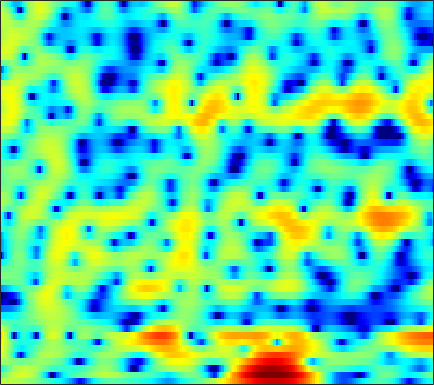

Data behind this chart, as committed beside it:
2.0973, 2.1535, 2.2013, 2.2157, 2.2046, 2.1651, 2.0871, 2.0034, 1.8563, 1.6694, 1.4504, 1.2541, 0.96132, 0.64448, 0.38795, 0.014973, -0.38094, -0.6896, -1.1208, -1.5639, -2.0166, -2.3538, -2.8009, -3.257
-1.172, -0.713, 0.04693, 0.8519, 1.42, 2.087, 2.631, 2.946, 3.237, 3.385, 3.386, 3.291, 3.033, 2.62, 2.201, 1.485, 0.5628, -0.2834, -1.663, -3.417, -5.688, -7.909, -12.09, -19.31
-5.015, -4.055, -2.615, -1.29, -0.4371, 0.5066, 1.236, 1.657, 2.078, 2.354, 2.497, 2.525, 2.463, 2.298, 2.099, 1.74, 1.28, 0.8739, 0.2645, -0.3951, -1.075, -1.562, -2.128, -2.553
1.609, 1.347, 1.01, 0.666, 0.4079, 0.0698, -0.2556, -0.4686, -0.6683, -0.755, -0.7109, -0.5967, -0.3626, -0.07826, 0.14, 0.3982, 0.6074, 0.7169, 0.8059, 0.8199, 0.7571, 0.6618, 0.4779, 0.2339
3.92, 3.159, 1.979, 0.5707, -0.6739, -2.688, -5.317, -7.901, -12.65, -16.88, -12.66, -9.282, -6.109, -3.883, -2.61, -1.274, -0.2596, 0.343, 0.9739, 1.441, 1.757, 1.901, 1.993, 1.98
4.58, 3.7, 2.409, 1.007, -0.09959, -1.633, -3.15, -4.185, -5.281, -5.852, -5.775, -5.382, -4.591, -3.687, -3.015, -2.16, -1.393, -0.8712, -0.2521, 0.2801, 0.7226, 0.9828, 1.239, 1.384
5.709, 4.585, 2.978, 1.313, 0.08845, -1.41, -2.611, -3.258, -3.784, -4.015, -4.076, -4.066, -4.025, -3.96, -3.877, -3.625, -3.159, -2.65, -1.817, -0.9089, -0.03704, 0.5242, 1.095, 1.433
6.84, 5.297, 2.785, -0.4944, -3.791, -10.77, -26.77, -13.3, -7.533, -4.945, -3.746, -3.492, -3.888, -5.248, -7.204, -12.19, -26.73, -14.12, -6.438, -2.399, 0.1748, 1.517, 2.725, 3.385
3.339, 2.421, 1.089, -0.2853, -1.262, -2.345, -2.997, -3.155, -3.044, -2.776, -2.543, -2.46, -2.498, -2.67, -2.835, -2.967, -2.784, -2.374, -1.521, -0.4804, 0.5399, 1.199, 1.882, 2.309
-0.8274, -1.16, -1.591, -1.967, -2.196, -2.41, -2.504, -2.492, -2.389, -2.207, -1.974, -1.773, -1.488, -1.183, -0.9473, -0.629, -0.2708, 0.03585, 0.4661, 0.8868, 1.278, 1.529, 1.801, 1.979
-5.483, -5.518, -5.504, -5.419, -5.3, -5.051, -4.705, -4.371, -3.848, -3.26, -2.626, -2.128, -1.474, -0.8432, -0.3849, 0.1858, 0.7034, 1.06, 1.486, 1.845, 2.132, 2.293, 2.436, 2.49
-11.28, -11.13, -10.93, -10.75, -10.56, -10.1, -9.342, -8.574, -7.331, -5.935, -4.523, -3.514, -2.26, -1.144, -0.3923, 0.5067, 1.271, 1.748, 2.269, 2.669, 2.949, 3.079, 3.144, 3.087
-17.12, -16.93, -16.92, -17.53, -18.6, -21.08, -21.91, -18.53, -13.47, -9.6, -6.612, -4.807, -2.828, -1.211, -0.2043, 0.9155, 1.835, 2.401, 3, 3.433, 3.693, 3.779, 3.742, 3.525
-31.22, -23.38, -18.59, -16.36, -15.51, -14.93, -13.89, -12.41, -9.816, -7.169, -4.885, -3.435, -1.825, -0.4748, 0.3942, 1.377, 2.188, 2.73, 3.354, 3.842, 4.154, 4.256, 4.197, 3.877
-8.876, -8.682, -7.926, -7.011, -6.338, -5.505, -4.677, -4.05, -3.242, -2.495, -1.877, -1.53, -1.188, -0.9967, -0.8776, -0.5883, -0.07298, 0.495, 1.415, 2.36, 3.184, 3.653, 4.014, 4.043
-1.363, -1.468, -1.49, -1.38, -1.268, -1.089, -0.9533, -0.9004, -0.9136, -1.111, -1.55, -2.109, -3.266, -5.163, -7.321, -11.48, -13.32, -9.727, -5.168, -2.036, 0.1497, 1.345, 2.476, 3.153
-0.07092, -0.1808, -0.2704, -0.3012, -0.3113, -0.3208, -0.3771, -0.4786, -0.7145, -1.107, -1.693, -2.284, -3.321, -4.574, -5.65, -6.866, -6.993, -6.162, -4.384, -2.5, -0.8566, 0.1536, 1.238, 2.037
-1.465, -1.45, -1.312, -1.106, -0.9338, -0.7431, -0.6177, -0.5884, -0.6626, -0.8518, -1.165, -1.458, -1.894, -2.267, -2.493, -2.66, -2.542, -2.262, -1.682, -0.9217, -0.07594, 0.5301, 1.256, 1.858
-5.702, -5.111, -3.998, -2.873, -2.115, -1.313, -0.7512, -0.4801, -0.3173, -0.367, -0.6178, -0.9098, -1.399, -1.969, -2.319, -2.621, -2.633, -2.39, -1.732, -0.8302, 0.1451, 0.8747, 1.744, 2.434
-17.74, -11.71, -7.367, -4.633, -3.163, -1.719, -0.7486, -0.2952, -0.01831, -0.117, -0.5726, -1.16, -2.336, -4.081, -5.739, -8.319, -10.08, -9.228, -6.271, -3.396, -1.112, 0.2718, 1.773, 2.894
-8.901, -7.882, -6.207, -4.526, -3.42, -2.181, -1.283, -0.843, -0.5776, -0.689, -1.161, -1.8, -3.003, -4.705, -6.423, -8.927, -10.6, -9.944, -7.238, -4.519, -2.206, -0.7332, 0.8737, 2.173
-9.547, -7.991, -6.113, -4.467, -3.433, -2.309, -1.505, -1.086, -0.7778, -0.751, -1.03, -1.429, -2.13, -2.985, -3.722, -4.549, -5.074, -5.156, -4.75, -3.875, -2.649, -1.587, -0.1642, 1.158
-8.92, -6.989, -5.028, -3.502, -2.578, -1.583, -0.8317, -0.4212, -0.0749, 0.04014, -0.1287, -0.4176, -1.117, -2.073, -2.988, -4.587, -6.504, -8.001, -9.357, -8.442, -5.914, -3.977, -1.668, 0.2297
-3.68, -3.559, -3.192, -2.701, -2.234, -1.546, -0.8059, -0.3042, 0.2306, 0.5363, 0.6149, 0.4803, 0.002014, -0.8744, -1.798, -3.573, -6.084, -8.589, -11.69, -10.35, -6.65, -4.306, -1.905, -0.09346
-2.563, -3.847, -5.428, -6.305, -5.977, -4.557, -2.793, -1.591, -0.2869, 0.6344, 1.221, 1.438, 1.52, 1.251, 0.9188, 0.3291, -0.3729, -0.8456, -1.307, -1.404, -1.199, -0.9286, -0.4715, -0.03689
-1.844, -4.323, -9.072, -15.25, -12.91, -7.251, -3.73, -1.915, -0.1643, 1.108, 1.984, 2.444, 2.848, 3.051, 3.064, 2.965, 2.721, 2.457, 2.003, 1.444, 0.7409, 0.08292, -0.9875, -2.259
1.109, 0.1003, -1.093, -1.896, -2.077, -1.829, -1.258, -0.751, -0.0538, 0.6217, 1.276, 1.756, 2.283, 2.752, 3, 3.158, 3.138, 2.97, 2.553, 1.815, 0.7356, -0.3867, -2.483, -5.576
2.195, 1.705, 1.019, 0.3517, -0.1464, -0.8097, -1.471, -1.912, -2.3, -2.291, -1.729, -1.043, 0.06338, 1.079, 1.742, 2.404, 2.788, 2.897, 2.779, 2.369, 1.645, 0.9082, -0.3232, -1.755
1.508, 1.401, 1.048, 0.4285, -0.289, -1.639, -3.621, -5.756, -10.04, -15.06, -10.51, -6.628, -3.075, -0.69, 0.5766, 1.833, 2.647, 3.032, 3.264, 3.26, 2.992, 2.671, 2.081, 1.331
-0.6671, -0.2437, -0.0318, -0.2279, -0.6194, -1.481, -2.752, -3.937, -5.558, -6.395, -5.632, -4.316, -2.471, -0.8834, 0.07913, 1.067, 1.791, 2.181, 2.532, 2.712, 2.746, 2.67, 2.439, 2.054
-1.823, -1.197, -0.6588, -0.409, -0.3666, -0.4898, -0.7515, -0.9824, -1.253, -1.368, -1.29, -1.147, -0.8197, -0.5279, -0.2872, -0.03442, 0.1928, 0.3625, 0.6259, 0.8962, 1.19, 1.371, 1.544, 1.598
-1.464, -0.9146, -0.3313, 0.09886, 0.3065, 0.4666, 0.5314, 0.5263, 0.4648, 0.3465, 0.1728, -0.009284, -0.3657, -0.8342, -1.311, -2.014, -2.703, -3.028, -2.973, -2.284, -1.268, -0.462, 0.4808, 1.188
-1.364, -0.8081, -0.2202, 0.2187, 0.4476, 0.6734, 0.832, 0.9043, 0.9416, 0.8664, 0.6402, 0.3641, -0.2927, -1.282, -2.44, -4.68, -8.421, -13.21, -16.99, -8.91, -4.319, -2.101, -0.02689, 1.34
-2.378, -1.969, -1.673, -1.572, -1.528, -1.453, -1.29, -1.085, -0.7388, -0.4052, -0.1903, -0.1475, -0.3199, -0.8059, -1.397, -2.501, -3.788, -4.551, -4.604, -3.326, -1.541, -0.2552, 1.145, 2.166
-3.566, -3.773, -4.447, -5.546, -6.529, -7.632, -7.678, -6.832, -5.184, -3.561, -2.24, -1.522, -0.7977, -0.3882, -0.1849, -0.04343, 0.07196, 0.2056, 0.5049, 0.9767, 1.541, 1.993, 2.516, 2.914
-3.586, -4.281, -5.734, -8.088, -10.89, -17.41, -20.28, -13.75, -8.658, -5.63, -3.6, -2.448, -1.31, -0.4221, 0.09021, 0.6724, 1.156, 1.477, 1.88, 2.245, 2.589, 2.789, 3, 3.092
-2.092, -2.52, -3.294, -4.281, -5.027, -5.809, -6.014, -5.696, -4.886, -3.894, -2.971, -2.318, -1.539, -0.8005, -0.3064, 0.3247, 0.9008, 1.295, 1.755, 2.13, 2.416, 2.563, 2.678, 2.672
0.04576, 0.003915, -0.206, -0.5176, -0.8106, -1.228, -1.624, -1.903, -2.258, -2.566, -2.748, -2.819, -2.613, -2.197, -1.668, -0.9083, -0.1416, 0.3796, 0.9591, 1.396, 1.672, 1.821, 1.89, 1.872
2.23, 2.465, 2.59, 2.51, 2.297, 1.821, 1.084, 0.3321, -0.9674, -2.733, -4.939, -6.7, -8.002, -6.795, -5.109, -3.045, -1.496, -0.6776, 0.0531, 0.4484, 0.6072, 0.6028, 0.5218, 0.4264
3.283, 3.811, 4.297, 4.469, 4.397, 4.019, 3.248, 2.396, 0.8267, -1.46, -4.734, -7.998, -11.17, -8.588, -5.931, -3.428, -1.933, -1.313, -1.027, -1.248, -1.866, -2.566, -3.451, -4.02
1.968, 2.946, 3.917, 4.497, 4.704, 4.62, 4.203, 3.672, 2.702, 1.515, 0.2243, -0.632, -1.469, -1.854, -1.881, -1.811, -1.869, -2.052, -2.676, -3.901, -5.923, -8.286, -13.44, -22.79
0.3765, 1.84, 3.223, 4.103, 4.467, 4.612, 4.416, 4.063, 3.354, 2.479, 1.467, 0.7176, -0.3112, -1.136, -1.663, -2.233, -2.707, -3.09, -3.745, -4.66, -6.025, -7.232, -8.954, -10.07
1.391, 2.504, 3.616, 4.331, 4.609, 4.712, 4.459, 4.062, 3.242, 2.095, 0.6432, -0.6452, -2.537, -4.343, -5.359, -5.899, -5.625, -5.296, -4.934, -4.795, -4.92, -5.129, -5.456, -5.716
3.116, 3.634, 4.193, 4.564, 4.699, 4.643, 4.304, 3.836, 2.904, 1.507, -0.4011, -2.38, -6.009, -11.99, -22.86, -17.33, -10.36, -7.913, -6.145, -5.334, -5.04, -5.089, -5.311, -5.507
3.24, 3.471, 3.776, 4.019, 4.142, 4.134, 3.933, 3.611, 2.948, 1.974, 0.6557, -0.56, -2.347, -4.191, -5.2, -5.636, -5.28, -4.883, -4.519, -4.606, -5.21, -6.01, -7.544, -9.441
0.9191, 1.105, 1.57, 2.13, 2.515, 2.93, 3.14, 3.162, 2.985, 2.631, 2.081, 1.615, 0.9436, 0.279, -0.1575, -0.618, -1.002, -1.3, -1.796, -2.528, -3.69, -4.941, -7.325, -10.92
-6.775, -5.889, -3.623, -1.517, -0.3158, 0.8588, 1.594, 1.924, 2.123, 2.122, 2.013, 1.888, 1.666, 1.472, 1.327, 1.112, 0.8758, 0.6588, 0.2663, -0.25, -0.9048, -1.477, -2.307, -2.997
-11.88, -9.634, -5.696, -2.98, -1.599, -0.4101, 0.23, 0.4373, 0.4823, 0.3499, 0.2252, 0.1734, 0.2526, 0.4634, 0.668, 0.9261, 1.121, 1.206, 1.218, 1.105, 0.911, 0.7269, 0.4629, 0.2247
-1.08, -0.9619, -0.5197, -0.01693, 0.27, 0.3723, 0.08075, -0.4346, -1.48, -2.842, -4.074, -4.443, -3.754, -2.377, -1.315, -0.123, 0.7394, 1.188, 1.571, 1.729, 1.742, 1.681, 1.529, 1.318
2.542, 2.633, 2.72, 2.68, 2.514, 1.997, 1.063, -0.01717, -2.232, -5.84, -12.88, -22.38, -10.18, -4.924, -2.634, -0.7001, 0.4615, 0.9826, 1.343, 1.448, 1.346, 1.18, 0.9213, 0.6107
2.854, 3.216, 3.521, 3.61, 3.507, 3.148, 2.494, 1.81, 0.6468, -0.63, -1.735, -2.156, -1.971, -1.263, -0.7186, -0.159, 0.07694, 0.03522, -0.3119, -0.9004, -1.627, -2.164, -2.743, -3.082
1.649, 2.355, 3.014, 3.394, 3.52, 3.503, 3.294, 3.03, 2.611, 2.138, 1.69, 1.413, 1.109, 0.8232, 0.5662, 0.1005, -0.6242, -1.4, -2.824, -4.843, -7.477, -9.669, -11.7, -10.99
0.9006, 1.682, 2.444, 2.936, 3.165, 3.296, 3.285, 3.204, 3.026, 2.779, 2.505, 2.276, 1.912, 1.452, 1.033, 0.2845, -0.7418, -1.756, -3.542, -5.991, -9.39, -12.7, -16.37, -14.26
1.164, 1.69, 2.192, 2.497, 2.609, 2.635, 2.569, 2.488, 2.341, 2.209, 2.08, 1.972, 1.798, 1.558, 1.296, 0.7962, 0.09712, -0.582, -1.692, -2.993, -4.376, -5.335, -6.338, -6.904
2.004, 2.176, 2.234, 2.101, 1.89, 1.521, 1.088, 0.7807, 0.4919, 0.4185, 0.5505, 0.7579, 1.099, 1.406, 1.542, 1.588, 1.439, 1.193, 0.7034, 0.03945, -0.7583, -1.422, -2.342, -3.32
2.799, 2.621, 2.159, 1.427, 0.7107, -0.4965, -1.951, -3.136, -4.428, -4.7, -3.579, -2.271, -0.5695, 0.8187, 1.629, 2.392, 2.814, 2.936, 2.85, 2.518, 1.955, 1.385, 0.4427, -0.7355
2.429, 1.929, 0.9769, -0.2967, -1.469, -3.38, -5.916, -8.591, -14.9, -21.72, -10.25, -6.055, -2.402, 0.03951, 1.366, 2.593, 3.352, 3.662, 3.778, 3.606, 3.186, 2.725, 1.899, 0.847
1.25, 0.4073, -1.12, -3.041, -4.66, -6.583, -7.819, -8.158, -7.855, -6.777, -4.887, -3.243, -1.136, 0.6161, 1.654, 2.68, 3.307, 3.539, 3.576, 3.337, 2.881, 2.434, 1.732, 0.9487
